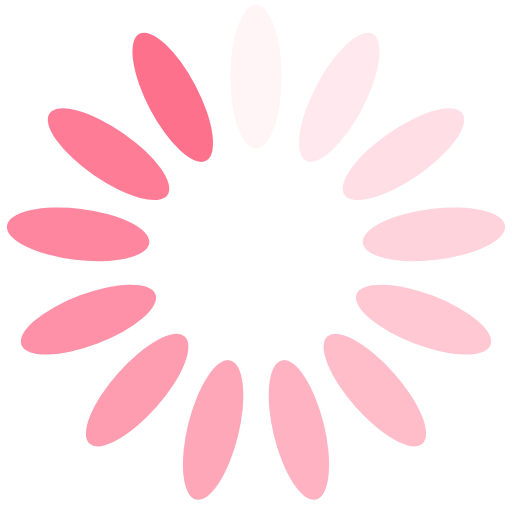
t = 0.00 s
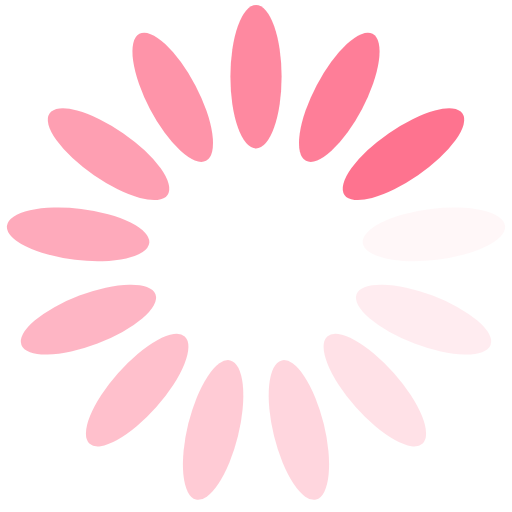
t = 0.25 s
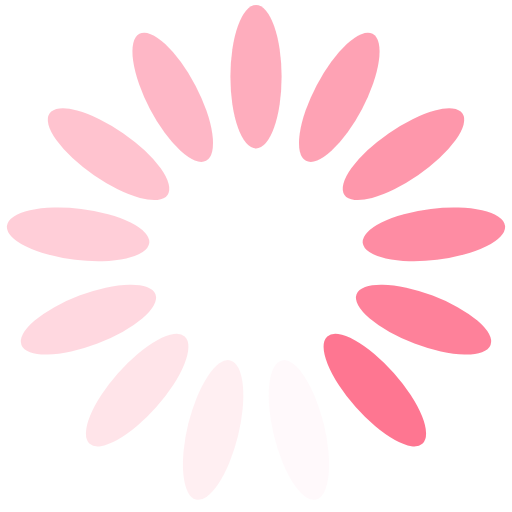
t = 0.50 s
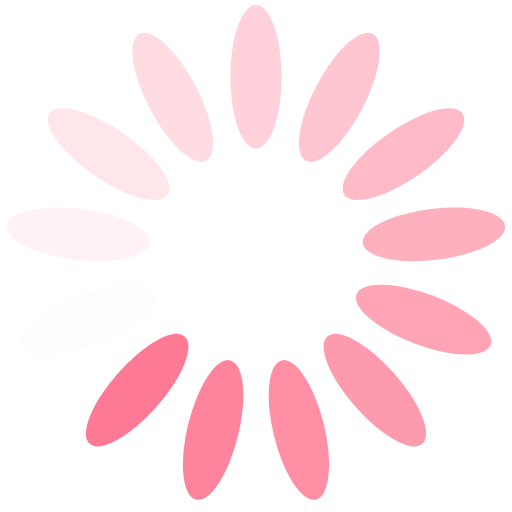
t = 0.75 s

The animated SVG that drew these frames (rendered in a browser with its animation timeline set to each time). Animation: 13 SMIL elements (animate=13); one cycle of 1.00 s, repeats indefinitely.

<?xml version="1.0" encoding="utf-8"?>
<svg xmlns="http://www.w3.org/2000/svg" xmlns:xlink="http://www.w3.org/1999/xlink" style="margin: auto; background: none; display: block; shape-rendering: auto;" width="124px" height="124px" viewBox="0 0 100 100" preserveAspectRatio="xMidYMid">
<g transform="rotate(0 50 50)">
  <rect x="45" y="1" rx="5" ry="14" width="10" height="28" fill="#fe718d">
    <animate attributeName="opacity" values="1;0" keyTimes="0;1" dur="1s" begin="-0.9230769230769231s" repeatCount="indefinite"></animate>
  </rect>
</g><g transform="rotate(27.692307692307693 50 50)">
  <rect x="45" y="1" rx="5" ry="14" width="10" height="28" fill="#fe718d">
    <animate attributeName="opacity" values="1;0" keyTimes="0;1" dur="1s" begin="-0.8461538461538461s" repeatCount="indefinite"></animate>
  </rect>
</g><g transform="rotate(55.38461538461539 50 50)">
  <rect x="45" y="1" rx="5" ry="14" width="10" height="28" fill="#fe718d">
    <animate attributeName="opacity" values="1;0" keyTimes="0;1" dur="1s" begin="-0.7692307692307693s" repeatCount="indefinite"></animate>
  </rect>
</g><g transform="rotate(83.07692307692308 50 50)">
  <rect x="45" y="1" rx="5" ry="14" width="10" height="28" fill="#fe718d">
    <animate attributeName="opacity" values="1;0" keyTimes="0;1" dur="1s" begin="-0.6923076923076923s" repeatCount="indefinite"></animate>
  </rect>
</g><g transform="rotate(110.76923076923077 50 50)">
  <rect x="45" y="1" rx="5" ry="14" width="10" height="28" fill="#fe718d">
    <animate attributeName="opacity" values="1;0" keyTimes="0;1" dur="1s" begin="-0.6153846153846154s" repeatCount="indefinite"></animate>
  </rect>
</g><g transform="rotate(138.46153846153845 50 50)">
  <rect x="45" y="1" rx="5" ry="14" width="10" height="28" fill="#fe718d">
    <animate attributeName="opacity" values="1;0" keyTimes="0;1" dur="1s" begin="-0.5384615384615384s" repeatCount="indefinite"></animate>
  </rect>
</g><g transform="rotate(166.15384615384616 50 50)">
  <rect x="45" y="1" rx="5" ry="14" width="10" height="28" fill="#fe718d">
    <animate attributeName="opacity" values="1;0" keyTimes="0;1" dur="1s" begin="-0.46153846153846156s" repeatCount="indefinite"></animate>
  </rect>
</g><g transform="rotate(193.84615384615384 50 50)">
  <rect x="45" y="1" rx="5" ry="14" width="10" height="28" fill="#fe718d">
    <animate attributeName="opacity" values="1;0" keyTimes="0;1" dur="1s" begin="-0.38461538461538464s" repeatCount="indefinite"></animate>
  </rect>
</g><g transform="rotate(221.53846153846155 50 50)">
  <rect x="45" y="1" rx="5" ry="14" width="10" height="28" fill="#fe718d">
    <animate attributeName="opacity" values="1;0" keyTimes="0;1" dur="1s" begin="-0.3076923076923077s" repeatCount="indefinite"></animate>
  </rect>
</g><g transform="rotate(249.23076923076923 50 50)">
  <rect x="45" y="1" rx="5" ry="14" width="10" height="28" fill="#fe718d">
    <animate attributeName="opacity" values="1;0" keyTimes="0;1" dur="1s" begin="-0.23076923076923078s" repeatCount="indefinite"></animate>
  </rect>
</g><g transform="rotate(276.9230769230769 50 50)">
  <rect x="45" y="1" rx="5" ry="14" width="10" height="28" fill="#fe718d">
    <animate attributeName="opacity" values="1;0" keyTimes="0;1" dur="1s" begin="-0.15384615384615385s" repeatCount="indefinite"></animate>
  </rect>
</g><g transform="rotate(304.61538461538464 50 50)">
  <rect x="45" y="1" rx="5" ry="14" width="10" height="28" fill="#fe718d">
    <animate attributeName="opacity" values="1;0" keyTimes="0;1" dur="1s" begin="-0.07692307692307693s" repeatCount="indefinite"></animate>
  </rect>
</g><g transform="rotate(332.3076923076923 50 50)">
  <rect x="45" y="1" rx="5" ry="14" width="10" height="28" fill="#fe718d">
    <animate attributeName="opacity" values="1;0" keyTimes="0;1" dur="1s" begin="0s" repeatCount="indefinite"></animate>
  </rect>
</g>
<!-- [ldio] generated by https://loading.io/ --></svg>
